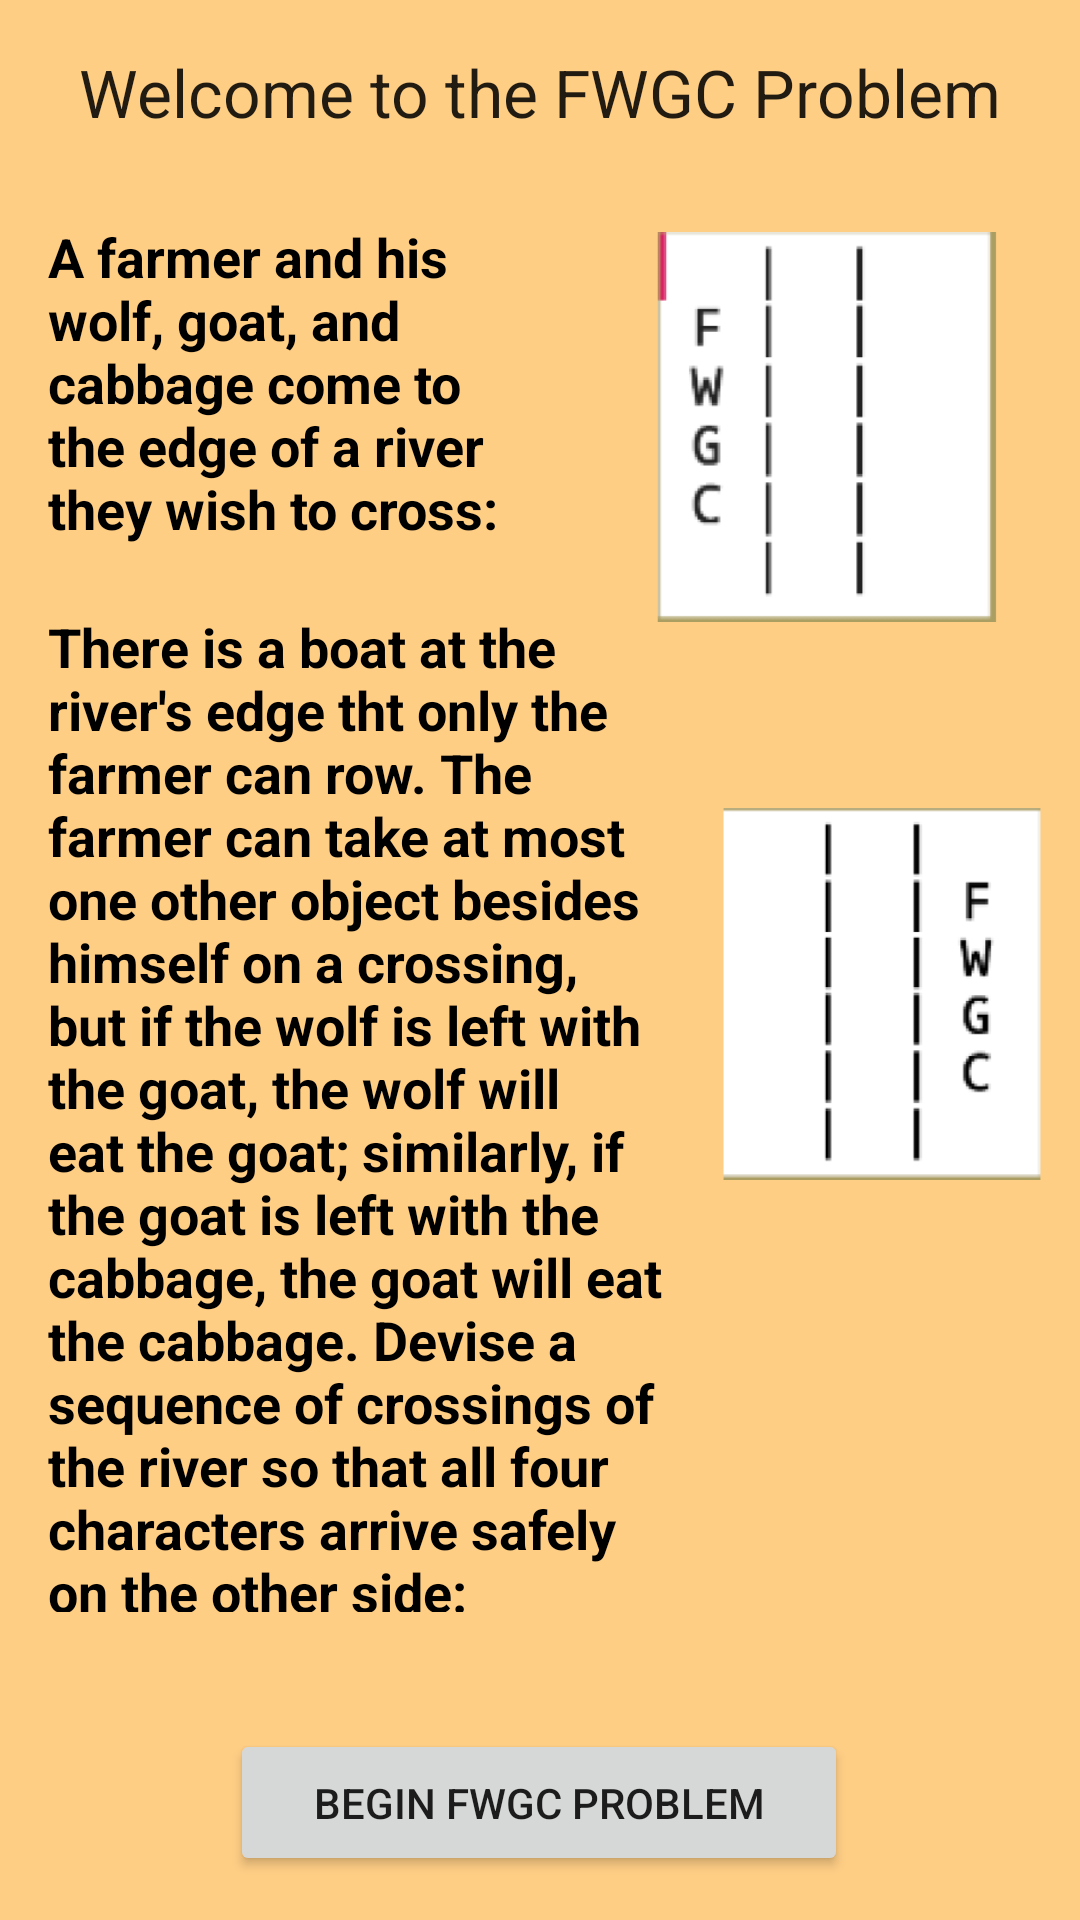

The Android layout XML behind this screen, and the referenced resources:
<!-- AndroidManifest.xml: application theme Theme.Problem_Solver -->
<!-- res/layout/activity_fwgc.xml -->
<?xml version="1.0" encoding="utf-8"?>
<androidx.constraintlayout.widget.ConstraintLayout xmlns:android="http://schemas.android.com/apk/res/android"
    xmlns:app="http://schemas.android.com/apk/res-auto"
    xmlns:tools="http://schemas.android.com/tools"
    android:layout_width="match_parent"
    android:layout_height="match_parent"
    android:background="#FFCE85"
    tools:context=".fwgc">

    <TextView
        android:id="@+id/textView3"
        android:layout_width="wrap_content"
        android:layout_height="wrap_content"
        android:layout_marginTop="16dp"
        android:text="@string/fwgctitle"
        android:textAppearance="@style/TextAppearance.AppCompat.Large"
        app:layout_constraintEnd_toEndOf="parent"
        app:layout_constraintHorizontal_bias="0.497"
        app:layout_constraintStart_toStartOf="parent"
        app:layout_constraintTop_toTopOf="parent"
        tools:textStyle="bold" />

    <TextView
        android:id="@+id/textView4"
        android:layout_width="162dp"
        android:layout_height="114dp"
        android:layout_marginStart="16dp"
        android:layout_marginTop="28dp"
        android:text="@string/fwgcdescription"
        android:textAppearance="@style/TextAppearance.AppCompat.Medium"
        android:textColor="#000000"
        android:textStyle="bold"
        app:layout_constraintStart_toStartOf="parent"
        app:layout_constraintTop_toBottomOf="@+id/textView3" />

    <TextView
        android:id="@+id/textView5"
        android:layout_width="211dp"
        android:layout_height="334dp"
        android:layout_marginStart="16dp"
        android:layout_marginTop="16dp"
        android:text="@string/fwgcrules"
        android:textAppearance="@style/TextAppearance.AppCompat.Medium"
        android:textColor="#000000"
        android:textStyle="bold"
        app:layout_constraintStart_toStartOf="parent"
        app:layout_constraintTop_toBottomOf="@+id/textView4" />

    <Button
        android:id="@+id/button3"
        android:layout_width="206dp"
        android:layout_height="49dp"
        android:layout_marginTop="24dp"
        android:onClick="farmer_interactive"
        android:text="@string/fwgcButton"
        app:layout_constraintBottom_toBottomOf="parent"
        app:layout_constraintEnd_toEndOf="parent"
        app:layout_constraintHorizontal_bias="0.497"
        app:layout_constraintStart_toStartOf="parent"
        app:layout_constraintTop_toBottomOf="@+id/textView5" />

    <ImageView
        android:id="@+id/imageView"
        android:layout_width="133dp"
        android:layout_height="130dp"
        android:layout_marginTop="32dp"
        app:layout_constraintEnd_toEndOf="parent"
        app:layout_constraintHorizontal_bias="0.64"
        app:layout_constraintStart_toEndOf="@+id/textView4"
        app:layout_constraintTop_toBottomOf="@+id/textView3"
        app:srcCompat="@mipmap/fwgcstart_foreground"
        tools:ignore="ImageContrastCheck"
        android:contentDescription="@string/todo" />

    <ImageView
        android:id="@+id/imageView2"
        android:layout_width="134dp"
        android:layout_height="124dp"
        android:layout_marginTop="224dp"
        app:layout_constraintEnd_toEndOf="parent"
        app:layout_constraintHorizontal_bias="0.3"
        app:layout_constraintStart_toEndOf="@+id/textView5"
        app:layout_constraintTop_toBottomOf="@+id/textView3"
        app:srcCompat="@mipmap/fwgcemd_foreground"
        android:contentDescription="@string/todo2" />
</androidx.constraintlayout.widget.ConstraintLayout>
<!-- resources referenced by this layout -->
<resources>
  <!-- mipmap fwgcemd_foreground: png bitmap (mipmap-hdpi, 3390 bytes) -->
  <!-- mipmap fwgcstart_foreground: png bitmap (mipmap-hdpi, 3365 bytes) -->
  <string name="fwgcButton">Begin FWGC Problem</string>
  <string name="fwgcdescription">A farmer and his wolf, goat, and cabbage come to the edge of a river they wish to cross:</string>
  <string name="fwgcrules">There is a boat at the river\'s edge tht only the farmer can row. The farmer can take at most one other object besides himself on a crossing, but if the wolf is left with the goat, the wolf will eat the goat; similarly, if the goat is left with the cabbage, the goat will eat the cabbage. Devise a sequence of crossings of the river so that all four characters arrive safely on the other side:</string>
  <string name="fwgctitle">Welcome to the FWGC Problem</string>
  <string name="todo">TODO</string>
  <string name="todo2">TODO</string>
  <style name="Theme.Problem_Solver" parent="Theme.MaterialComponents.DayNight.DarkActionBar">
          
          <item name="colorPrimary">@color/purple_500</item>
          <item name="colorPrimaryVariant">@color/purple_700</item>
          <item name="colorOnPrimary">@color/white</item>
          
          <item name="colorSecondary">@color/teal_200</item>
          <item name="colorSecondaryVariant">@color/teal_700</item>
          <item name="colorOnSecondary">@color/black</item>
          
          <item name="android:statusBarColor" tools:targetApi="l">?attr/colorPrimaryVariant</item>
          
      </style>
  <!-- not gathered from this repository: default colours our renderer supplied (Android Studio template values) -->
  <color name="purple_500">#FF6200EE</color>
  <color name="purple_700">#FF3700B3</color>
  <color name="teal_200">#FF03DAC5</color>
  <color name="teal_700">#FF018786</color>
  <color name="black">#FF000000</color>
  <color name="white">#FFFFFFFF</color>
</resources>
